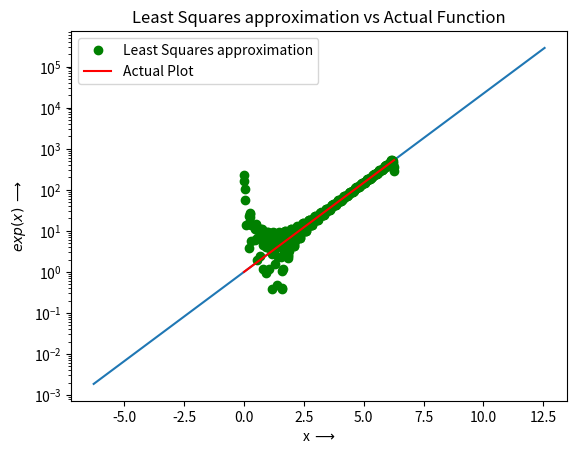
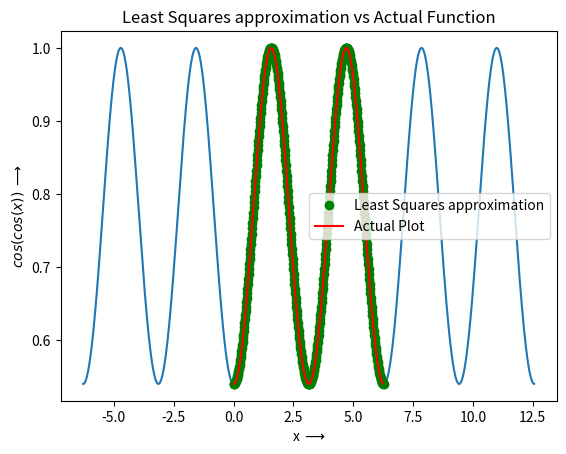
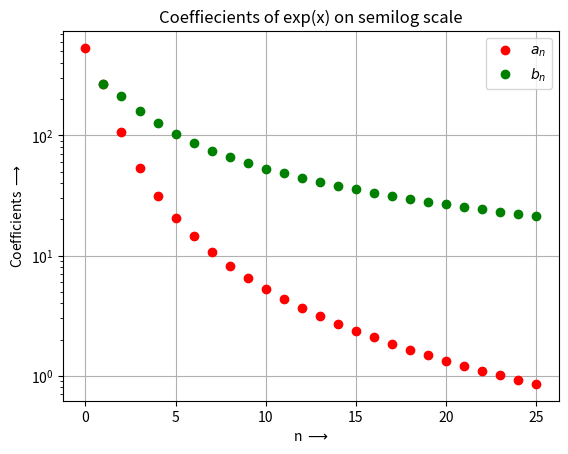
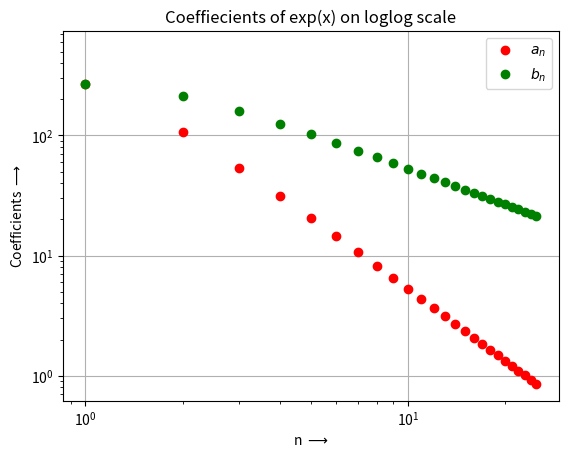
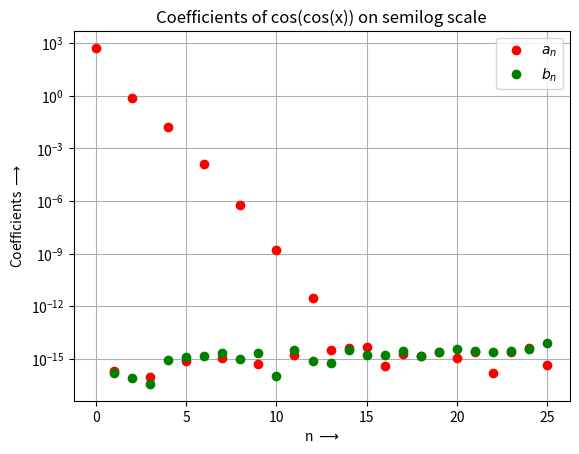
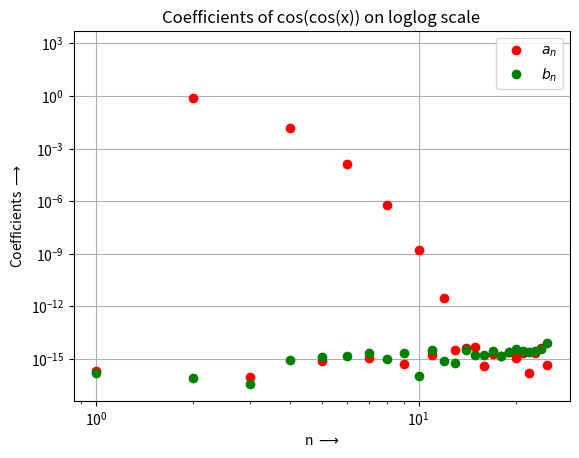
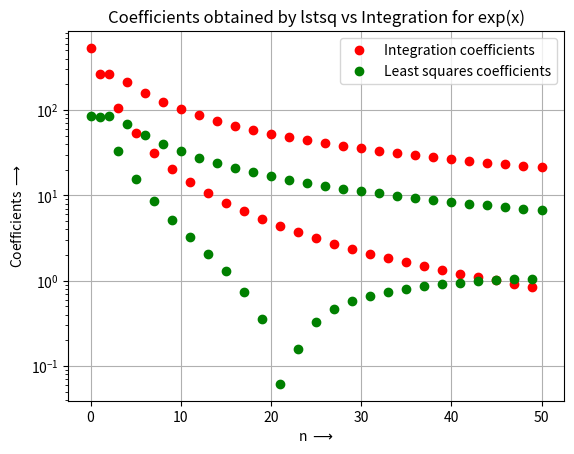
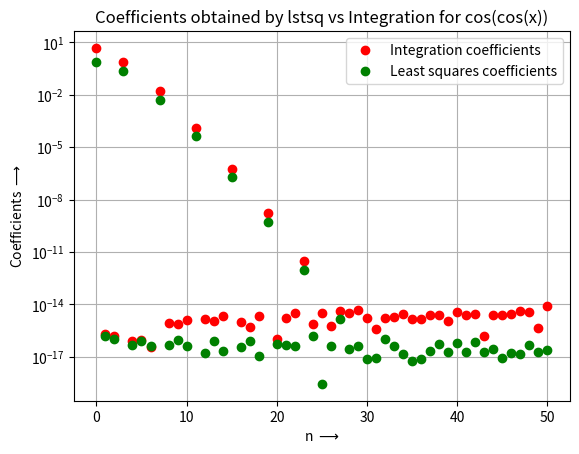

Reproduce these figures in Python, in order.
import numpy as np
import scipy.integrate as integrate
import scipy.special as special
import matplotlib.pyplot as plt

# Functions defined to find the values of exp(x) and cos(cos(x))
def f1(x):
	return np.exp(x)

def f2(x):
	return np.cos(np.cos(x))

# Function to find the zeroth coefficient of Fourier Series
def ao():
	ao1 = integrate.quad(lambda x: f1(x), 0, 2*np.pi)
	ao2 = integrate.quad(lambda x: f2(x), 0, 2*np.pi)
	return ao1, ao2

# Fuction to find cosine coefficients of Fourier Series
def an(n):
	an1 = integrate.quad(lambda x: f1(x)*np.cos(n*x), 0, 2*np.pi)
	an2 = integrate.quad(lambda x: f2(x)*np.cos(n*x), 0, 2*np.pi)
	return an1, an2

# Function to find sine coefficients of Fourier Series
def bn(n):
	bn1 = integrate.quad(lambda x: f1(x)*np.sin(n*x), 0, 2*np.pi)
	bn2 = integrate.quad(lambda x: f2(x)*np.sin(n*x), 0, 2*np.pi)
	return bn1, bn2


'''
Q1
Plotting the functions in given range
'''
x = np.arange(-2*np.pi, 4*np.pi, 0.01)
y1 = f1(x)
y2 = f2(x)

# Plotting exp(x) in Figure 1
plt.figure(1)
plt.yscale('log')
plt.title('exp(x)')
plt.grid()
plt.xlabel(r'x $\longrightarrow$')
plt.ylabel(r'y (log scale) $\longrightarrow$')
plt.plot(x, y1)
plt.show()

# Plotting cos(cos(x)) in Figure 2
plt.figure(2)
plt.xlabel(r'x $\longrightarrow$')
plt.ylabel(r'y $\longrightarrow$')
plt.grid()
plt.title('cos(cos(x))')
plt.plot(x, y2)
plt.show()

'''
Q2
51 coefficients
'''
# Array to store values from 1 to 25
coeffs = np.arange(1,26,1)
# Array to hold all the coefficcients of f1
f1_co = np.zeros(51)
# Array to hold all the coefficients of f2
f2_co = np.zeros(51)
# Array to hold all the an coefficients of f1
an1 = np.zeros(25)
# Array to hold all the an coefficients of f2
an2 = np.zeros(25)
# Array to hold all the bn coefficients of f1
bn1 = np.zeros(25)
# Array to hold all the bn coefficients of f2
bn2 = np.zeros(25)
# ao() returns the a0 of f1 and f2
ao1_, ao2_ = ao()
# Exteacting the integrated value for both f1 and f2
ao1 = ao1_[0]
ao2 = ao2_[0]
f1_co[0] = ao1
f2_co[0] = ao2

# Feeding values to the coefficient finding functions one by one from 1 to 25
for n in coeffs:
	# Finding an for both f1 and f2
	an1_, an2_ = an(n)
	# Finding bn for both f1 and f2
	bn1_, bn2_ = bn(n)
	an1[n-1] = an1_[0]
	an2[n-1] = an2_[0]
	bn1[n-1] = bn1_[0]
	bn2[n-1] = bn2_[0]
	# Assigning values to appropriate indices of the coefficient vector
	f1_co[2*n-1] = an1_[0]
	f2_co[2*n-1] = an2_[0]
	f1_co[2*n] = bn1_[0]
	f2_co[2*n] = bn2_[0]


'''
Q3
Plots of magnitude of coefficients versus n
'''
# First plotting with a semilog scale
# exp(x)
plt.figure(3)
plt.grid()
plt.yscale('log')
plt.title('Coeffiecients of exp(x) on semilog scale')
plt.xlabel(r'n $\longrightarrow$')
plt.ylabel(r'Coefficients $\longrightarrow$')
plt.plot(coeffs, abs(an1), 'ro', label = r'$a_n$') 
plt.plot(0, ao1, 'ro')
plt.plot(coeffs, abs(bn1), 'go', label = r'$b_n$')
plt.legend()
plt.show()
# cos(cos(x))
plt.figure(5)
plt.grid()
plt.yscale('log')
plt.title('Coefficients of cos(cos(x)) on semilog scale')
plt.xlabel(r'n $\longrightarrow$')
plt.ylabel(r'Coefficients $\longrightarrow$')
plt.plot(coeffs, abs(an2), 'ro', label = r'$a_n$') 
plt.plot(0, ao1, 'ro')
plt.plot(coeffs, abs(bn2), 'go', label = r'$b_n$')
plt.legend()
plt.show()
# Now plotting with a loglog scale
# exp(x)
plt.figure(4)
plt.grid()
plt.xscale('log')
plt.yscale('log')
plt.title('Coeffiecients of exp(x) on loglog scale')
plt.xlabel(r'n $\longrightarrow$')
plt.ylabel(r'Coefficients $\longrightarrow$')
plt.plot(coeffs, abs(an1), 'ro', label = r'$a_n$') 
plt.plot(0, ao1, 'ro')
plt.plot(coeffs, abs(bn1), 'go', label = r'$b_n$')
plt.legend()
plt.show()
# cos(cos(x))
plt.figure(6)
plt.grid()
plt.xscale('log')
plt.yscale('log')
plt.title('Coefficients of cos(cos(x)) on loglog scale')
plt.xlabel(r'n $\longrightarrow$')
plt.ylabel(r'Coefficients $\longrightarrow$')
plt.plot(coeffs, abs(an2), 'ro', label = r'$a_n$') 
plt.plot(0, ao1, 'ro')
plt.plot(coeffs, abs(bn2), 'go', label = r'$b_n$')
plt.legend()
plt.show()

'''
Q4, Q5
Least Squares Approximation
'''
# Generating 401 points from 0 to 2pi
x = np.linspace(0, 2*np.pi, 401)
x = x[:-1]
A = np.zeros((400, 51))
b1 = f1(x)
b2 = f2(x)
A[:,0] = 1
# Generating the A matrix
for k in range(1, 26):
	A[:,2*k-1] = np.cos(k*x)
	A[:, 2*k] = np.sin(k*x)

# Applying the least squares method to find the 51 coefficients
ls_co1 = np.linalg.lstsq(A, b1, rcond=None)[0]
ls_co2 = np.linalg.lstsq(A, b2, rcond=None)[0]

# Declaring coeffs from 0 to 50 for plotting
coeffs = np.arange(0, 51, 1)

# exp(x) coefficients
plt.figure(7)
plt.grid()
plt.yscale('log')
plt.title('Coefficients obtained by lstsq vs Integration for exp(x)')
plt.xlabel(r'n $\longrightarrow$')
plt.ylabel(r'Coefficients $\longrightarrow$')
plt.plot(coeffs, abs(f1_co), 'ro', label='Integration coefficients') 
plt.plot(coeffs, abs(ls_co1), 'go', label='Least squares coefficients') 
plt.legend()
plt.show()

# cos(cos(x)) coefficients
plt.figure(8)
plt.grid()
plt.yscale('log')
plt.title('Coefficients obtained by lstsq vs Integration for cos(cos(x))')
plt.xlabel(r'n $\longrightarrow$')
plt.ylabel(r'Coefficients $\longrightarrow$')
plt.plot(coeffs, abs(f2_co), 'ro', label='Integration coefficients') 
plt.plot(coeffs, abs(ls_co2), 'go', label='Least squares coefficients') 
plt.legend()
plt.show()

'''
Q6
Error in coefficients obtained least squares method
'''
# Finding absolute error for each of the functions
err1 = np.abs(f1_co-ls_co1)
print('Largest deviation in coefficients of exp(x): %f' %(np.amax(err1)))
err2 = np.abs(f2_co-ls_co2)
print('Largest deviation in coefficients of cos(cos(x)): %f' %(np.amax(err2)))

'''
Q7
Plotting Ac against the actual function
'''
# Finding the value of the functions through the coefficients found by least 
# squares approximation
f1_ls = A.dot(ls_co1)
f2_ls = A.dot(ls_co2)

# Plotting actual exp(x) and approximate value
plt.figure(1)
plt.grid()
plt.yscale('log')
plt.xlabel(r'x $\longrightarrow$')
plt.ylabel(r'$exp(x)$ $\longrightarrow$')
plt.title('Least Squares approximation vs Actual Function')
plt.plot(x, f1_ls, 'go', label='Least Squares approximation')
plt.plot(x, np.exp(x), 'r', label='Actual Plot')
plt.legend()
plt.show()

# Plotting actual  cos(cos(x)) and approximate value
plt.figure(2)
plt.grid()
plt.xlabel(r'x $\longrightarrow$')
plt.ylabel(r'$cos(cos(x))$ $\longrightarrow$')
plt.title('Least Squares approximation vs Actual Function')
plt.plot(x, f2_ls, 'go', label='Least Squares approximation')
plt.plot(x, np.cos(np.cos(x)), 'r', label='Actual Plot')
plt.legend()
plt.show()




















